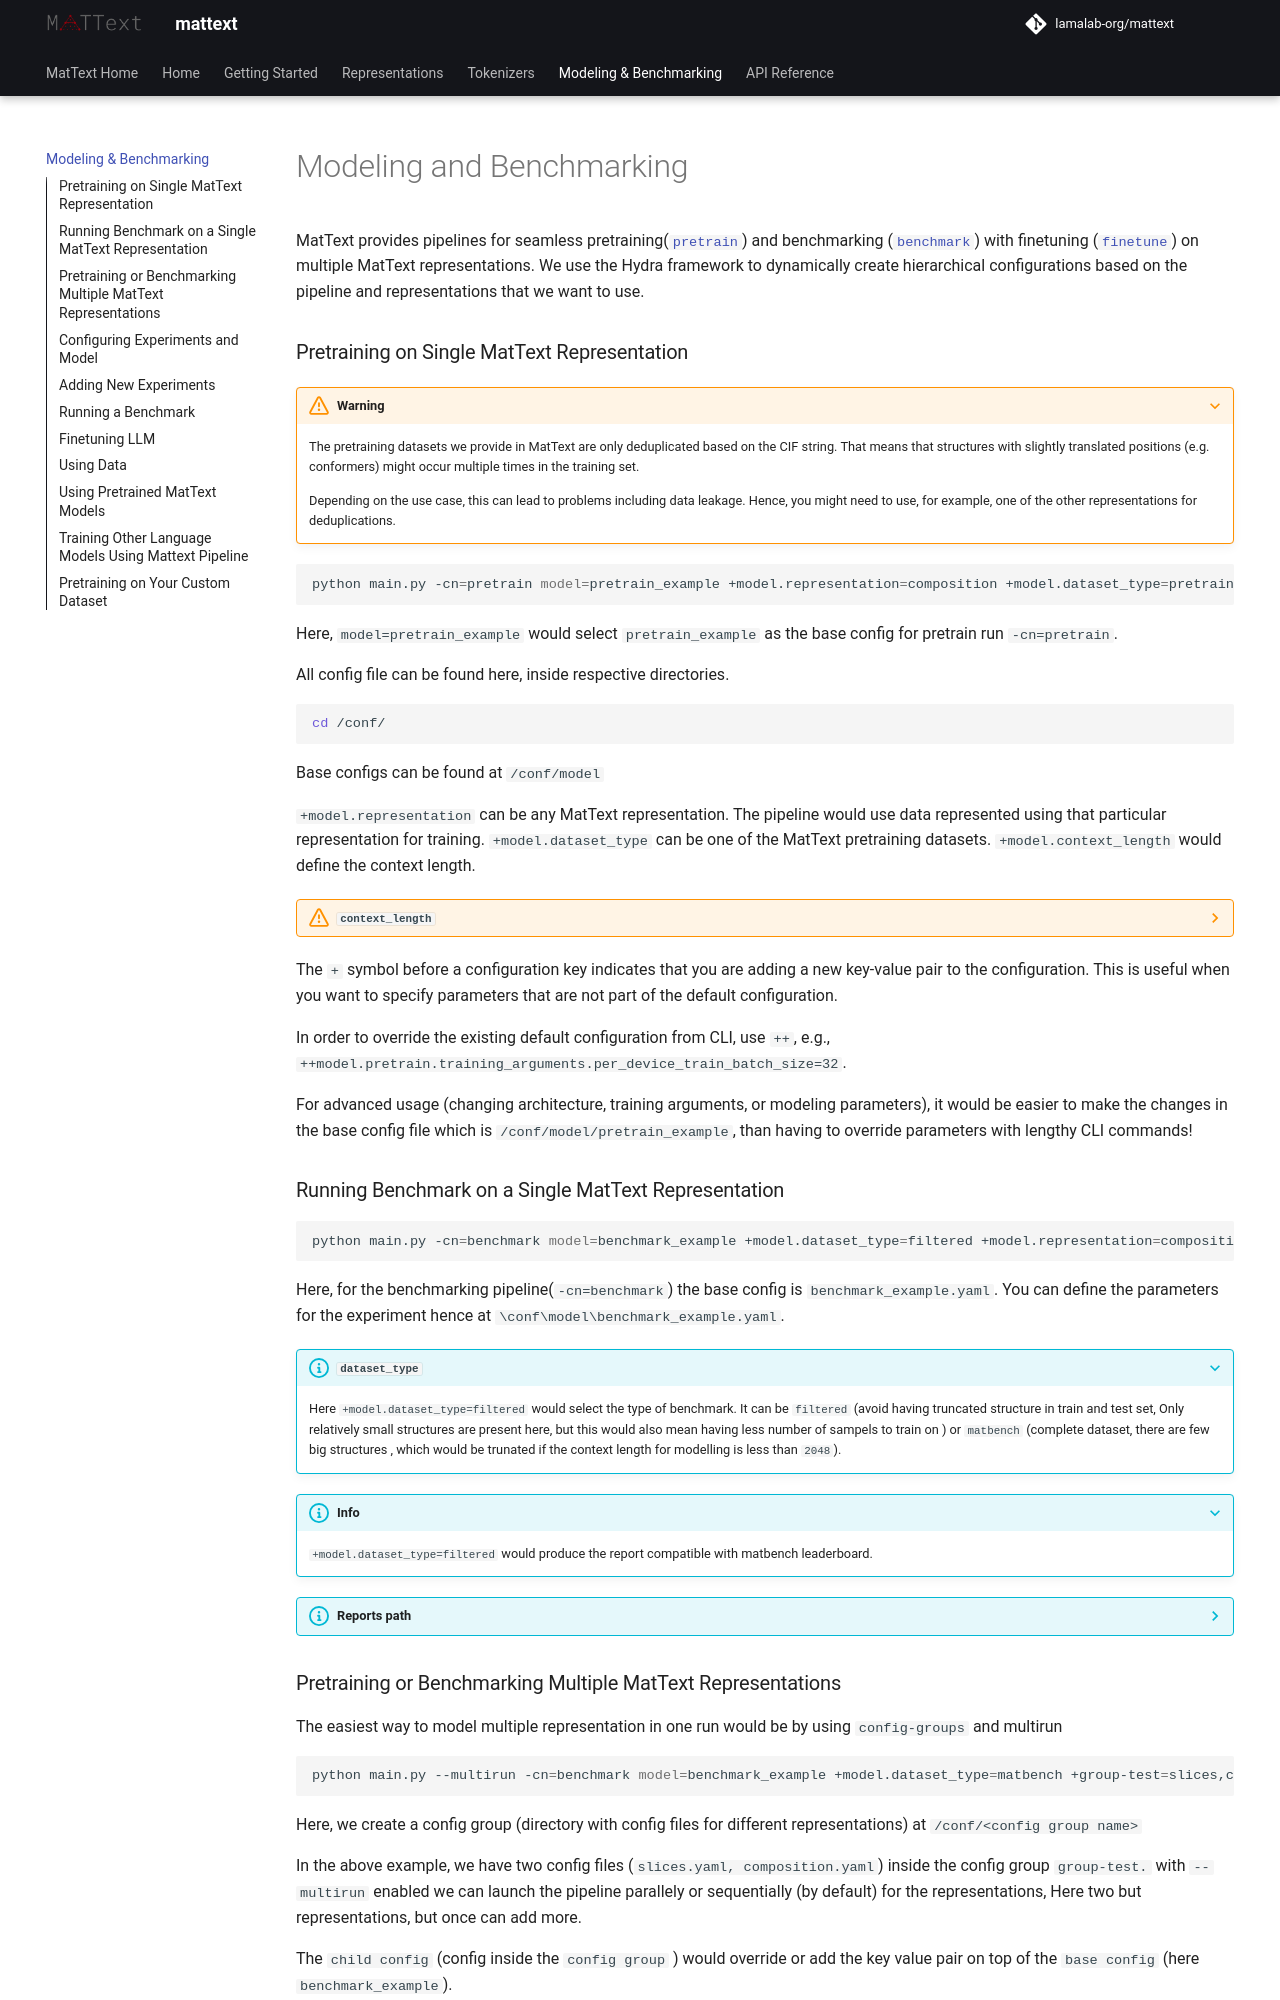

repository: lamalab-org/MatText · page: docs/benchmarking/index.html · generator: mkdocs

# Modeling and Benchmarking

MatText provides pipelines for seamless pretraining([`pretrain`](api.md#mattext.models.pretrain)) and benchmarking ([`benchmark`](api.md#mattext.models.benchmark)) with finetuning ([`finetune`](api.md#mattext.models.finetune)) on multiple MatText representations. We use the Hydra framework to dynamically create hierarchical configurations based on the pipeline and representations that we want to use.


### Pretraining on Single MatText Representation

???+ warning Deduplication

    The pretraining datasets we provide in MatText are only deduplicated based on the CIF string. That means that structures with slightly translated positions (e.g. conformers) might occur multiple times in the training set.

    Depending on the use case, this can lead to problems including data leakage. Hence, you might need to use, for example, one of the other representations for deduplications.


```bash
python main.py -cn=pretrain model=pretrain_example +model.representation=composition +model.dataset_type=pretrain30k +model.context_length=32
```

Here, `model=pretrain_example` would select `pretrain_example` as the base config for pretrain run `-cn=pretrain`.

All config file can be found here, inside respective directories.
```bash
cd /conf/
```
Base configs can be found at `/conf/model`

`+model.representation` can be any MatText representation. The pipeline would use data represented using that particular representation for training.
`+model.dataset_type` can be one of the MatText pretraining datasets.
`+model.context_length` would define the context length.


??? warning "`context_length`"

    Use meaningful context length according to the representation to avoid truncation of structures.


The `+` symbol before a configuration key indicates that you are adding a new key-value pair to the configuration. This is useful when you want to specify parameters that are not part of the default configuration.


In order to override the existing default configuration from CLI, use `++`, e.g., `++model.pretrain.training_arguments.per_device_train_batch_size=32`.


For advanced usage (changing architecture, training arguments, or modeling parameters), it would be easier to make the changes in the base config file which is `/conf/model/pretrain_example`, than having to override parameters with lengthy CLI commands!



### Running Benchmark on a Single MatText Representation

```bash
python main.py -cn=benchmark model=benchmark_example +model.dataset_type=filtered +model.representation=composition +model.dataset=perovskites +model.checkpoint=path/to/checkpoint
```


Here, for the benchmarking pipeline(`-cn=benchmark`) the base config is `benchmark_example.yaml`.
You can define the parameters for the experiment hence at `\conf\model\benchmark_example.yaml`.



???+ info "`dataset_type`"

    Here `+model.dataset_type=filtered` would select the type of benchmark. It can be `filtered` (avoid having truncated structure in train and test set, Only relatively small structures are present here, but this would also mean having less number of sampels to train on ) or `matbench` (complete dataset, there are few big structures , which would be trunated if the context length for modelling is less than `2048`).

???+ info

    `+model.dataset_type=filtered` would produce the report compatible with matbench leaderboard.

??? info "Reports path"

    Benchmark report is saved to the path defined in the base config. By default to `"${hydra:runtime.cwd}/../../results/${now:%Y-%m-%d}/${now:%H-%M-%S}/$`
